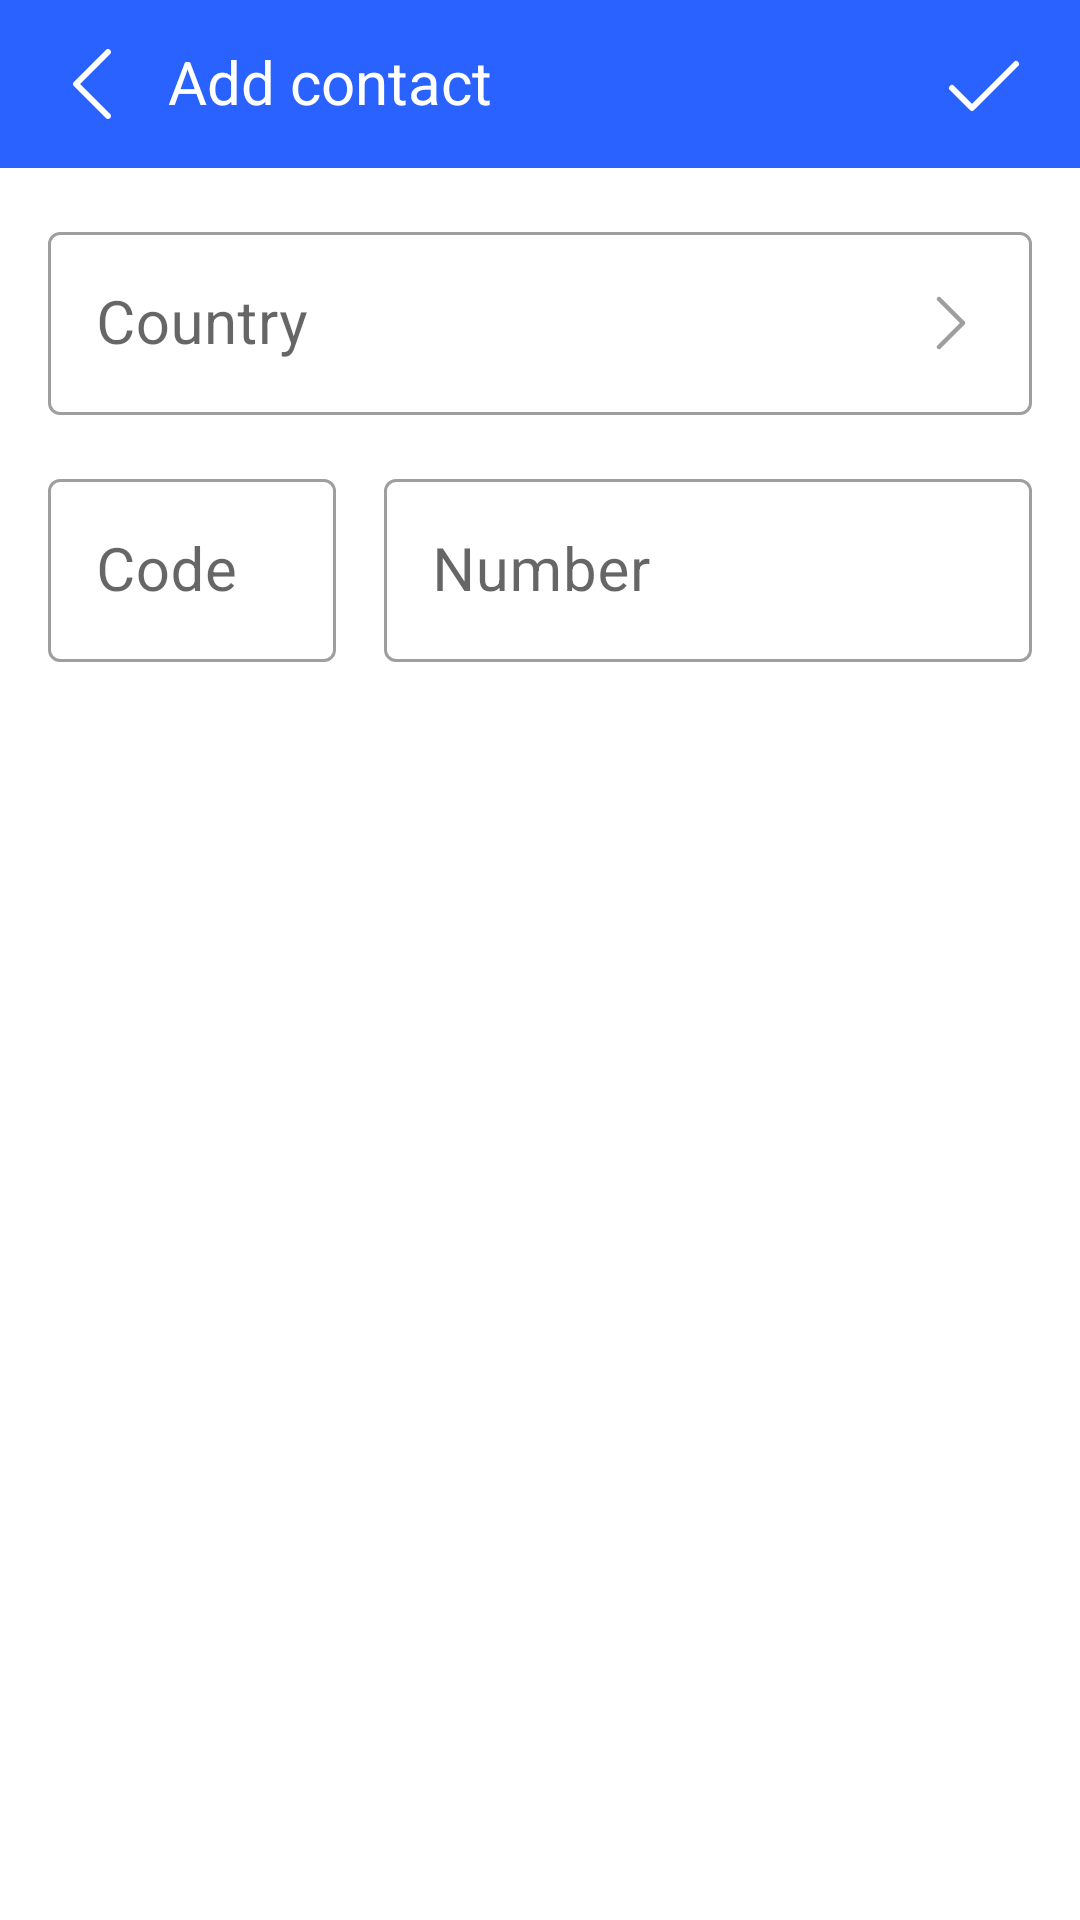

Reconstruct the res/layout file that produces this screen, plus the resources it refers to.
<!-- AndroidManifest.xml: application theme Theme.SmallChat -->
<!-- res/layout/fragment_add_contact.xml -->
<?xml version="1.0" encoding="utf-8"?>
<androidx.constraintlayout.widget.ConstraintLayout xmlns:android="http://schemas.android.com/apk/res/android"
    xmlns:app="http://schemas.android.com/apk/res-auto"
    xmlns:tools="http://schemas.android.com/tools"
    android:layout_width="match_parent"
    android:layout_height="match_parent"
    tools:context=".fragments.AddContactFragment">

    <androidx.constraintlayout.widget.ConstraintLayout
        android:id="@+id/ly_actionBar"
        android:layout_width="match_parent"
        android:layout_height="?actionBarSize"
        app:layout_constraintLeft_toLeftOf="parent"
        app:layout_constraintRight_toRightOf="parent"
        app:layout_constraintTop_toTopOf="parent"
        android:background="@color/purple_500">

        <ImageView
            android:id="@+id/image_back"
            android:layout_width="32dp"
            android:layout_height="32dp"
            android:layout_marginStart="16dp"
            android:src="@drawable/ic_back"
            app:tint="@color/white"
            app:layout_constraintBottom_toBottomOf="parent"
            app:layout_constraintLeft_toLeftOf="parent"
            app:layout_constraintTop_toTopOf="parent"/>

        <TextView
            android:layout_width="0dp"
            android:layout_height="wrap_content"
            android:layout_marginStart="8dp"
            android:layout_marginEnd="8dp"
            android:layout_marginBottom="2dp"
            android:text="Add contact"
            android:textColor="@color/white"
            android:textSize="20sp"
            android:textStyle="normal"
            app:layout_constraintBottom_toBottomOf="parent"
            app:layout_constraintLeft_toRightOf="@id/image_back"
            app:layout_constraintRight_toLeftOf="@id/image_done"
            app:layout_constraintTop_toTopOf="parent"
            tools:ignore="HardcodedText" />

        <ImageView
            android:id="@+id/image_done"
            android:layout_width="32dp"
            android:layout_height="32dp"
            android:layout_marginEnd="16dp"
            android:src="@drawable/ic_done"
            app:tint="@color/white"
            app:layout_constraintBottom_toBottomOf="parent"
            app:layout_constraintRight_toRightOf="parent"
            app:layout_constraintTop_toTopOf="parent"/>

    </androidx.constraintlayout.widget.ConstraintLayout>

    <com.google.android.material.textfield.TextInputLayout
        android:id="@+id/til_countryName"
        style="@style/Widget.MaterialComponents.TextInputLayout.OutlinedBox"
        android:layout_width="0dp"
        android:layout_height="wrap_content"
        android:layout_margin="16dp"
        app:layout_constraintLeft_toLeftOf="parent"
        app:layout_constraintRight_toRightOf="parent"
        app:layout_constraintTop_toBottomOf="@id/ly_actionBar">

        <EditText
            android:id="@+id/edt_countryName"
            android:layout_width="match_parent"
            android:layout_height="wrap_content"
            android:drawableEnd="@drawable/ic_next_gray"
            android:ellipsize="end"
            android:hint="Country"
            android:inputType="textNoSuggestions"
            android:maxLines="1"
            android:textColor="@color/black"
            android:textSize="20sp"
            android:textStyle="normal"
            tools:ignore="HardcodedText,SpeakableTextPresentCheck" />

    </com.google.android.material.textfield.TextInputLayout>

    <View
        android:id="@+id/next_country_code"
        android:layout_width="0dp"
        android:layout_height="0dp"
        app:layout_constraintBottom_toBottomOf="@id/til_countryName"
        app:layout_constraintLeft_toLeftOf="@id/til_countryName"
        app:layout_constraintRight_toRightOf="@id/til_countryName"
        app:layout_constraintTop_toTopOf="@id/til_countryName" />

    <LinearLayout
        android:id="@+id/ly_code_number"
        android:layout_width="0dp"
        android:layout_height="wrap_content"
        android:layout_margin="16dp"
        android:orientation="horizontal"
        app:layout_constraintLeft_toLeftOf="parent"
        app:layout_constraintRight_toRightOf="parent"
        app:layout_constraintTop_toBottomOf="@id/til_countryName">

        <com.google.android.material.textfield.TextInputLayout
            android:id="@+id/til_code"
            style="@style/Widget.MaterialComponents.TextInputLayout.OutlinedBox"
            android:layout_width="wrap_content"
            android:layout_height="wrap_content"
            android:layout_marginEnd="16dp"
            android:layout_weight="1">

            <EditText
                android:id="@+id/edt_code"
                android:layout_width="match_parent"
                android:layout_height="wrap_content"
                android:hint="Code"
                android:inputType="phone"
                android:maxLength="5"
                android:textColor="@color/black"
                android:textSize="20sp"
                android:textStyle="normal"
                tools:ignore="HardcodedText,SpeakableTextPresentCheck" />


        </com.google.android.material.textfield.TextInputLayout>

        <com.google.android.material.textfield.TextInputLayout
            android:id="@+id/til_number"
            style="@style/Widget.MaterialComponents.TextInputLayout.OutlinedBox"
            android:layout_width="wrap_content"
            android:layout_height="wrap_content"
            android:layout_weight="4">

            <EditText
                android:id="@+id/edt_number"
                android:layout_width="match_parent"
                android:layout_height="wrap_content"
                android:hint="Number"
                android:inputType="phone"
                android:textColor="@color/black"
                android:textSize="20sp"
                android:textStyle="normal"
                tools:ignore="HardcodedText,SpeakableTextPresentCheck" />

        </com.google.android.material.textfield.TextInputLayout>

    </LinearLayout>

</androidx.constraintlayout.widget.ConstraintLayout>
<!-- resources referenced by this layout -->
<resources>
  <color name="black">#FF000000</color>
  <color name="purple_500">#2962ff</color>
  <color name="white">#FFFFFFFF</color>
  <!-- drawable ic_back (drawable) -->
  <vector xmlns:android="http://schemas.android.com/apk/res/android"
      android:width="24dp"
      android:height="24dp"
      android:viewportWidth="24"
      android:viewportHeight="24">
    <path
        android:pathData="M15.5303,4.5303C15.8232,4.2374 15.8232,3.7626 15.5303,3.4697C15.2374,3.1768 14.7626,3.1768 14.4697,3.4697L15.5303,4.5303ZM7,12L6.4697,11.4697C6.1768,11.7626 6.1768,12.2374 6.4697,12.5303L7,12ZM14.4697,20.5303C14.7626,20.8232 15.2374,20.8232 15.5303,20.5303C15.8232,20.2374 15.8232,19.7626 15.5303,19.4697L14.4697,20.5303ZM14.4697,3.4697L6.4697,11.4697L7.5303,12.5303L15.5303,4.5303L14.4697,3.4697ZM6.4697,12.5303L14.4697,20.5303L15.5303,19.4697L7.5303,11.4697L6.4697,12.5303Z"
        android:fillColor="@color/white"/>
  </vector>
  <!-- drawable ic_done (drawable) -->
  <vector xmlns:android="http://schemas.android.com/apk/res/android"
      android:width="24dp"
      android:height="24dp"
      android:viewportWidth="24"
      android:viewportHeight="24">
    <path
        android:pathData="M20.0001,7L9.0001,18L4,13"
        android:strokeLineJoin="round"
        android:strokeWidth="1.5"
        android:fillColor="#00000000"
        android:strokeColor="@color/white"
        android:strokeLineCap="round"/>
  </vector>
  <!-- drawable ic_next_gray (drawable) -->
  <?xml version="1.0" encoding="utf-8"?>
  <vector xmlns:android="http://schemas.android.com/apk/res/android"
      android:width="24dp"
      android:height="24dp"
      android:viewportWidth="24"
      android:viewportHeight="24">
      <path
          android:fillColor="#9f9e9e"
          android:pathData="M8.4697,19.4697C8.1768,19.7626 8.1768,20.2374 8.4697,20.5303C8.7626,20.8232 9.2374,20.8232 9.5303,20.5303L8.4697,19.4697ZM17,12L17.5303,12.5303C17.671,12.3897 17.75,12.1989 17.75,12C17.75,11.8011 17.671,11.6103 17.5303,11.4697L17,12ZM9.5303,3.4697C9.2374,3.1768 8.7626,3.1768 8.4697,3.4697C8.1768,3.7626 8.1768,4.2374 8.4697,4.5303L9.5303,3.4697ZM9.5303,20.5303L17.5303,12.5303L16.4697,11.4697L8.4697,19.4697L9.5303,20.5303ZM17.5303,11.4697L9.5303,3.4697L8.4697,4.5303L16.4697,12.5303L17.5303,11.4697Z" />
  </vector>
  <style name="Theme.SmallChat" parent="Theme.MaterialComponents.DayNight.DarkActionBar">
          
          <item name="colorPrimary">@color/purple_500</item>
          <item name="colorPrimaryVariant">@color/purple_500</item>
          <item name="colorOnPrimary">@color/white</item>
          
          <item name="colorSecondary">@color/teal_200</item>
          <item name="colorSecondaryVariant">@color/teal_700</item>
          <item name="colorOnSecondary">@color/black</item>
          
          <item name="android:statusBarColor">?attr/colorPrimaryVariant</item>
          
      </style>
  <color name="teal_200">#eeeeee</color>
  <color name="teal_700">#FF018786</color>
</resources>
